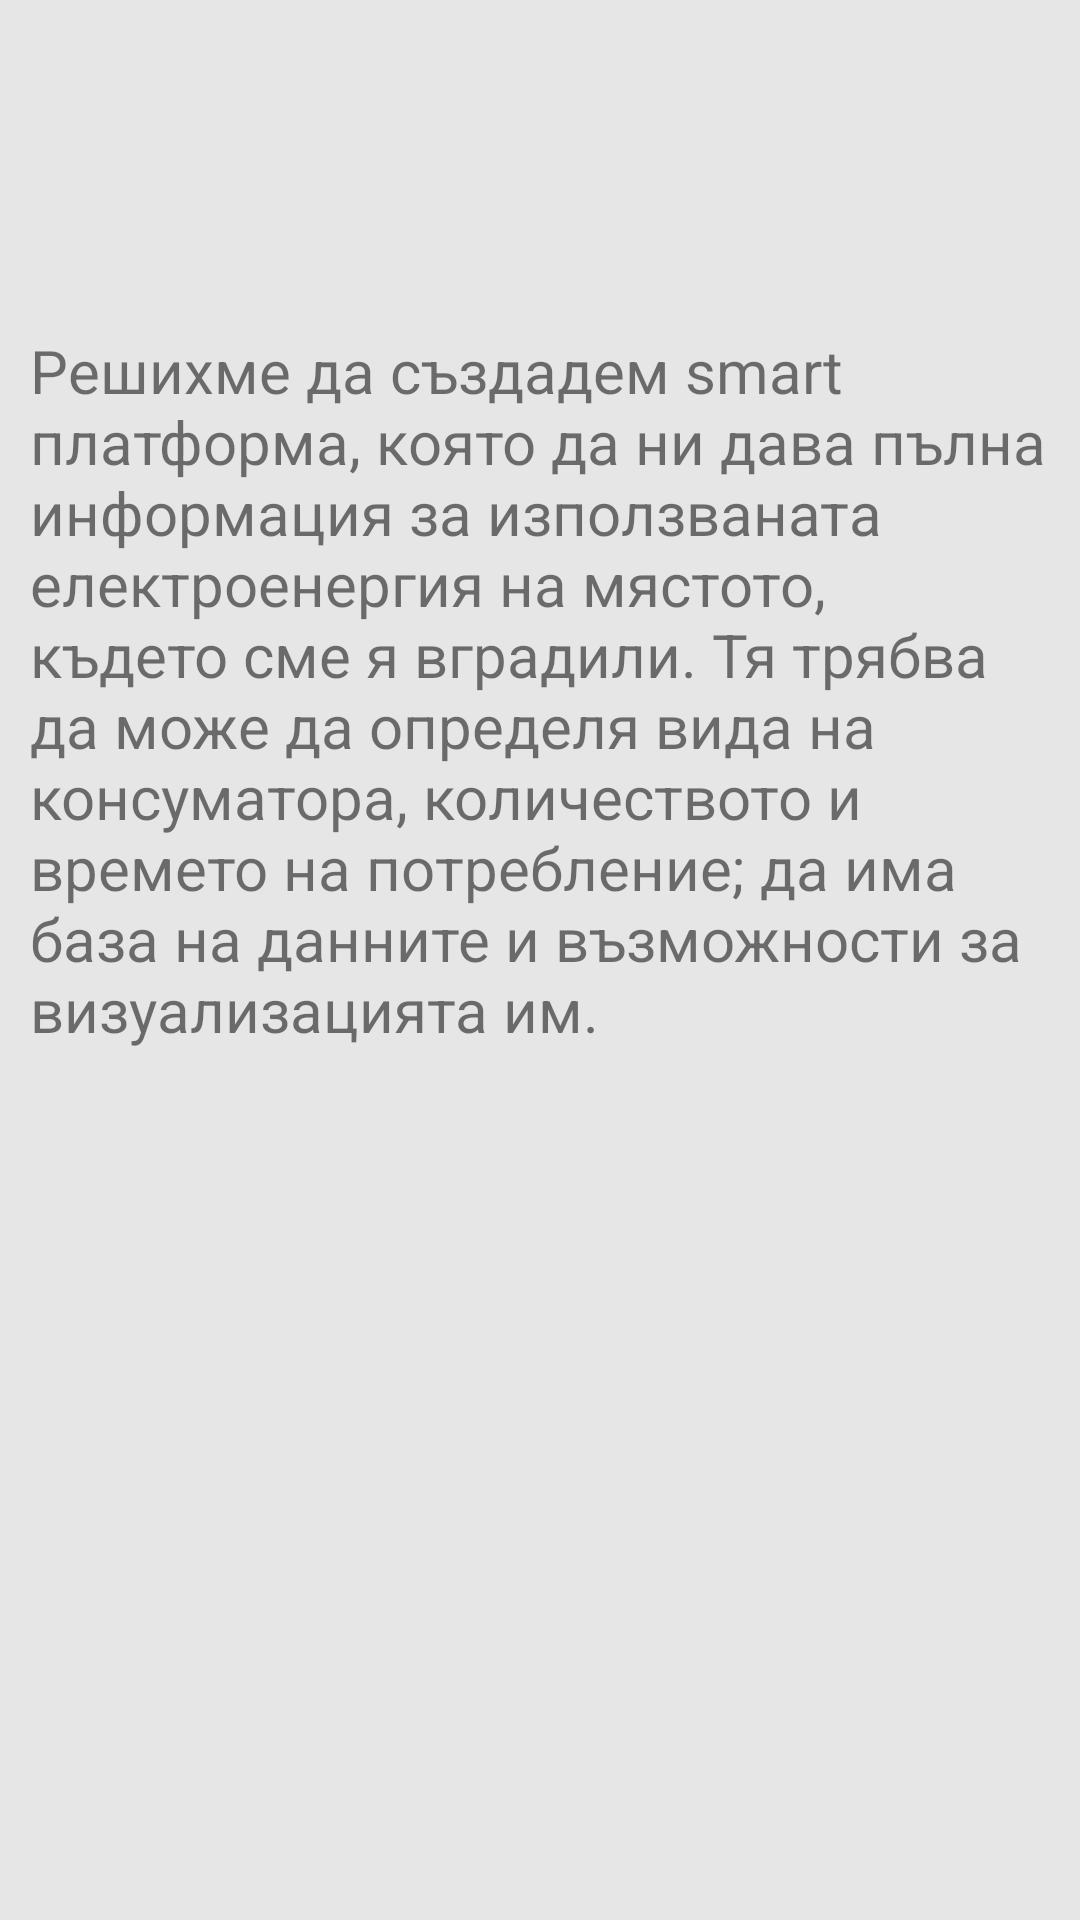

This screen was rendered from an Android layout file. Write that file and the resources it references.
<!-- AndroidManifest.xml: application theme Theme.FisherHanbook -->
<!-- res/layout/text_content.xml -->
<?xml version="1.0" encoding="utf-8"?>
<androidx.constraintlayout.widget.ConstraintLayout xmlns:android="http://schemas.android.com/apk/res/android"
    xmlns:app="http://schemas.android.com/apk/res-auto"
    xmlns:tools="http://schemas.android.com/tools"
    android:layout_width="match_parent"
    android:layout_height="match_parent"
    android:background="#E2E4E3E3">

    <ScrollView
        android:layout_width="match_parent"
        android:layout_height="match_parent"
        app:layout_constraintBottom_toBottomOf="parent"
        app:layout_constraintEnd_toEndOf="parent"
        app:layout_constraintHorizontal_bias="0.0"
        app:layout_constraintStart_toStartOf="parent"
        app:layout_constraintTop_toTopOf="parent">

        <LinearLayout
            android:layout_width="match_parent"
            android:layout_height="match_parent"
            android:orientation="vertical">

            <LinearLayout
                android:layout_width="match_parent"
                android:layout_height="100dp"
                android:background="@drawable/side_nav_bar"
                android:orientation="horizontal">

                <ImageView
                    android:id="@+id/imageContent"
                    android:layout_width="wrap_content"
                    android:layout_height="wrap_content"
                    android:layout_weight="1"
                    android:src="@drawable/smart_e_meter" />

            </LinearLayout>

            <TextView
                android:id="@+id/text_main_content"
                android:layout_width="match_parent"
                android:layout_height="match_parent"
                android:layout_marginLeft="10dp"
                android:layout_marginTop="10dp"
                android:layout_marginRight="10dp"
                android:layout_marginBottom="10dp"
                android:layout_weight="1"
                android:text="@string/idea"
                android:textSize="20sp" />

            <LinearLayout
                android:layout_width="match_parent"
                android:layout_height="30dp"
                android:background="@drawable/side_nav_bar"
                android:orientation="horizontal"></LinearLayout>
        </LinearLayout>
    </ScrollView>
</androidx.constraintlayout.widget.ConstraintLayout>
<!-- resources referenced by this layout -->
<resources>
  <string name="idea">    Решихме да създадем smart платформа, която да ни дава пълна информация
          за използваната електроенергия на мястото, където сме я вградили. Тя трябва да може да определя
          вида на консуматора, количеството и времето на потребление; да има база на данните и възможности
          за визуализацията им.     </string>
  <style name="Theme.FisherHanbook" parent="Theme.MaterialComponents.DayNight.DarkActionBar">
          
          <item name="colorPrimary">@color/purple_500</item>
          <item name="colorPrimaryVariant">@color/purple_700</item>
          <item name="colorOnPrimary">@color/white</item>
          
          <item name="colorSecondary">@color/teal_200</item>
          <item name="colorSecondaryVariant">@color/teal_700</item>
          <item name="colorOnSecondary">@color/black</item>
          
          <item name="android:statusBarColor" tools:targetApi="l">?attr/colorPrimaryVariant</item>
          
      </style>
  <!-- not gathered from this repository: default colours our renderer supplied (Android Studio template values) -->
  <color name="purple_500">#FF6200EE</color>
  <color name="purple_700">#FF3700B3</color>
  <color name="teal_200">#FF03DAC5</color>
  <color name="teal_700">#FF018786</color>
  <color name="black">#FF000000</color>
  <color name="white">#FFFFFFFF</color>
</resources>
